Photos from the image-classification dataset "Borders" in the GitHub repository frankbydefault/tumor-detector-notebook. Its 4 classes are: glioma, meningioma, no tumor, pituitary tumor.

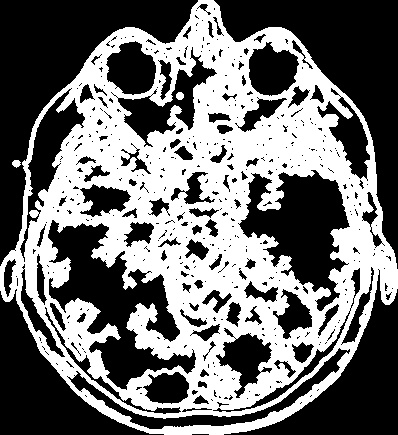
Label: pituitary tumor

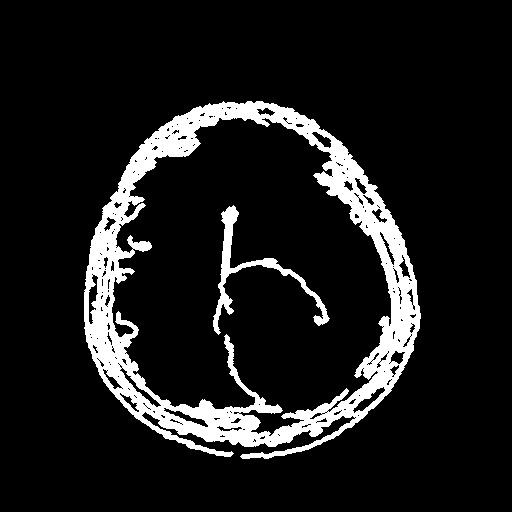
Label: meningioma

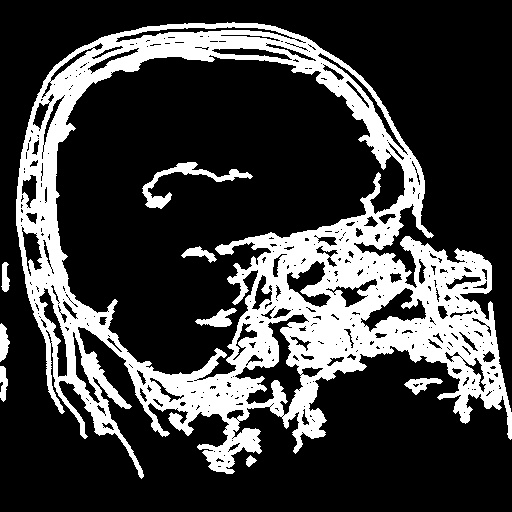
Label: glioma

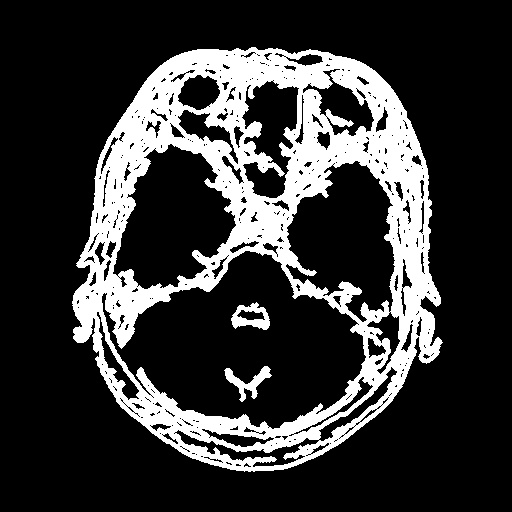
Label: pituitary tumor

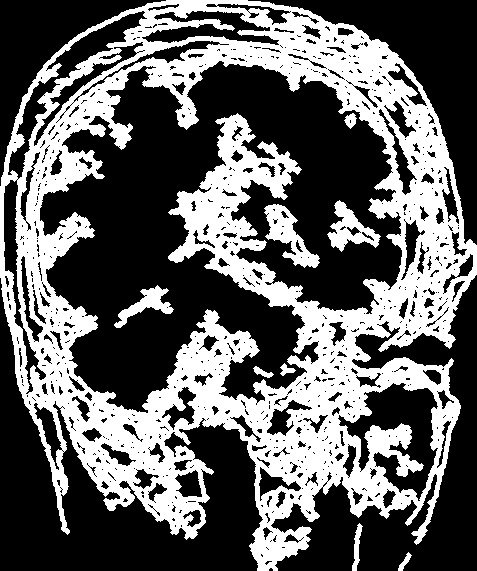
Label: glioma

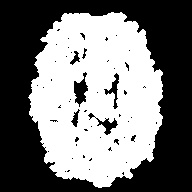
Label: no tumor
